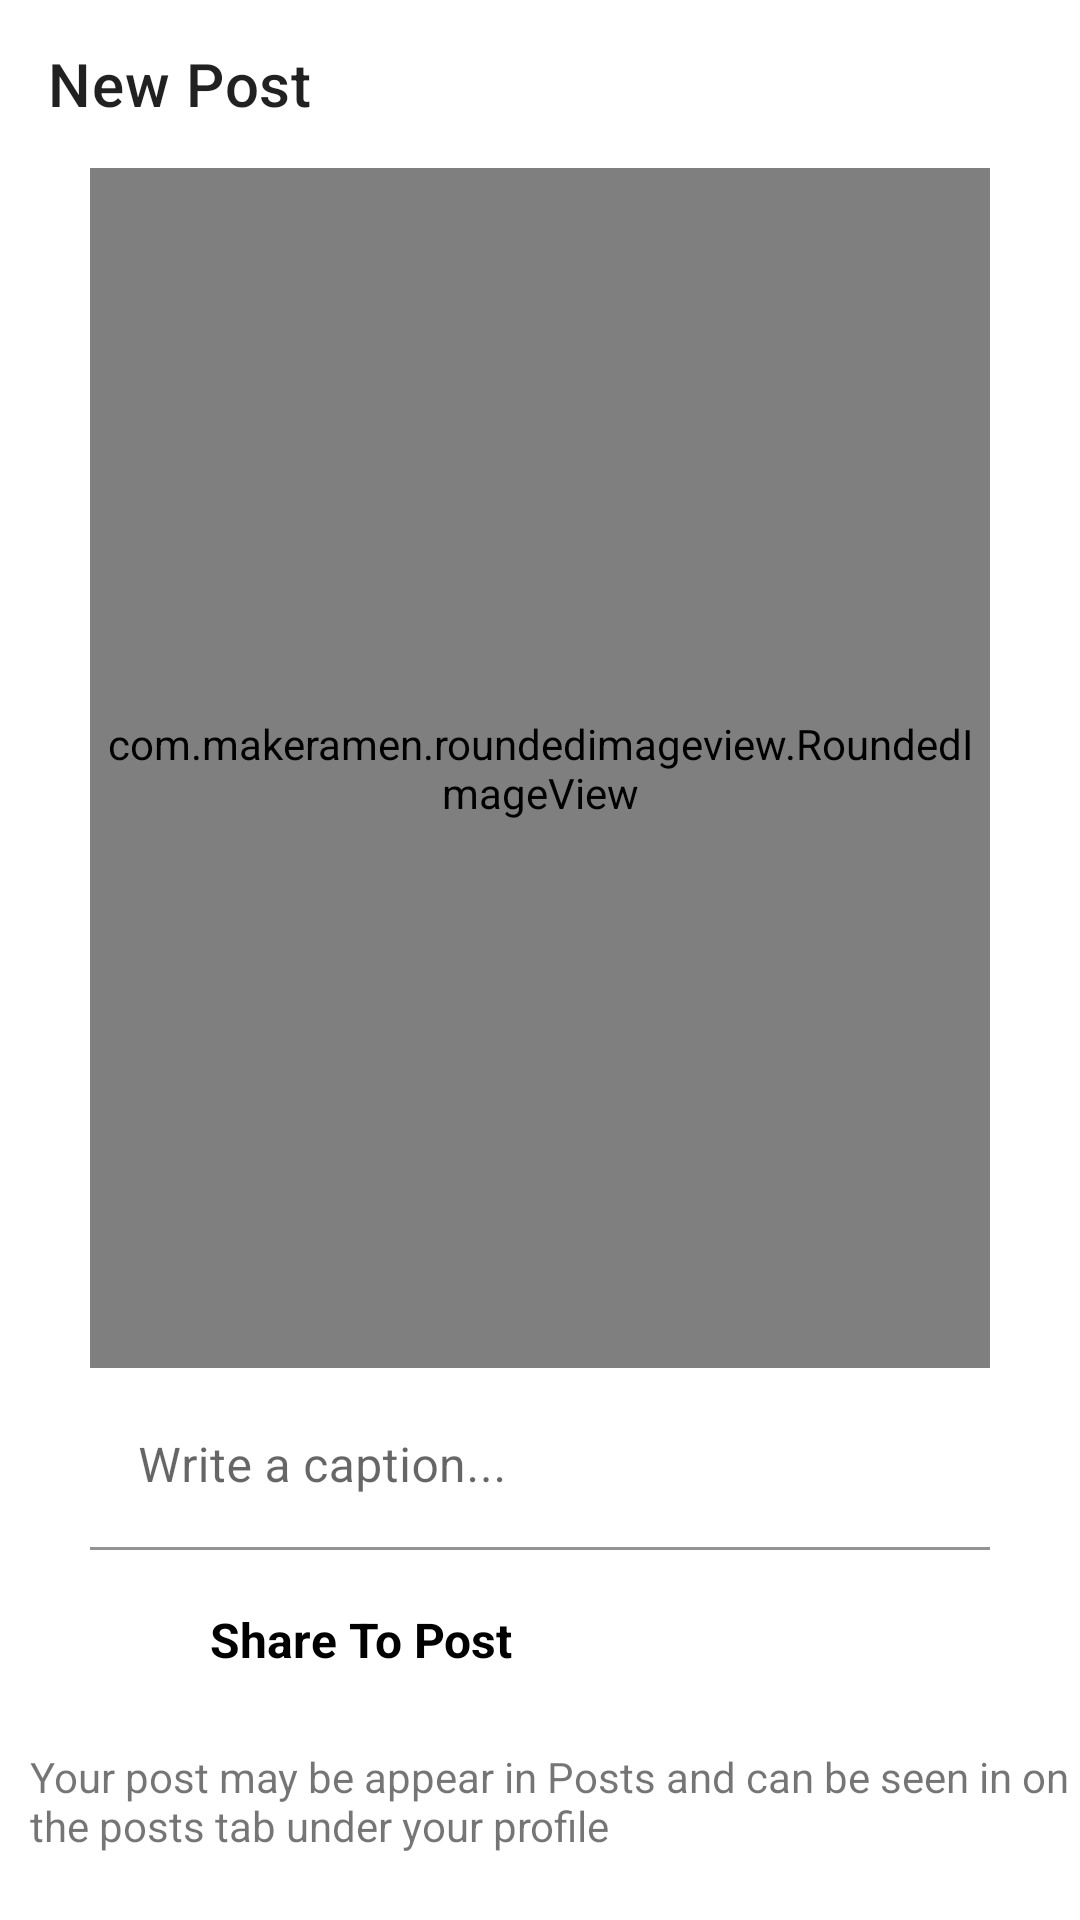

Layout XML and referenced resources for this Android screen:
<!-- AndroidManifest.xml: application theme Theme.InstagramClone -->
<!-- res/layout/activity_post.xml -->
<?xml version="1.0" encoding="utf-8"?>
<androidx.constraintlayout.widget.ConstraintLayout xmlns:android="http://schemas.android.com/apk/res/android"
    xmlns:app="http://schemas.android.com/apk/res-auto"
    xmlns:tools="http://schemas.android.com/tools"
    android:layout_width="match_parent"
    android:layout_height="match_parent"
    tools:context=".Post.PostActivity">

    <com.google.android.material.appbar.MaterialToolbar
        android:id="@+id/materialToolbar"
        android:layout_width="match_parent"
        android:layout_height="wrap_content"
        android:background="@color/white"
        android:minHeight="?attr/actionBarSize"
        android:theme="?attr/actionBarTheme"
        app:layout_constraintEnd_toEndOf="parent"
        app:layout_constraintStart_toStartOf="parent"
        app:layout_constraintTop_toTopOf="parent"
        app:title="New Post" />

    <com.makeramen.roundedimageview.RoundedImageView
        android:id="@+id/select_image"
        android:layout_width="300dp"
        android:layout_height="400dp"
        android:scaleType="fitCenter"
        android:src="@drawable/gallery"
        app:layout_constraintEnd_toEndOf="parent"
        app:layout_constraintStart_toStartOf="@+id/materialToolbar"
        app:layout_constraintTop_toBottomOf="@+id/materialToolbar"
        app:riv_border_color="#333333"
        app:riv_border_width="2dip"
        app:riv_corner_radius="20dip" />

    <com.google.android.material.textfield.TextInputLayout
        android:id="@+id/caption"
        android:layout_width="0dp"
        android:layout_height="wrap_content"
        android:layout_marginTop="5dp"
        android:hint="Write a caption..."
        app:boxStrokeColor="@color/pink"
        app:layout_constraintEnd_toEndOf="@+id/select_image"
        app:layout_constraintStart_toStartOf="@+id/select_image"
        app:layout_constraintTop_toBottomOf="@+id/select_image">

        <com.google.android.material.textfield.TextInputEditText
            android:layout_width="match_parent"
            android:layout_height="wrap_content"
            android:background="@color/white"
            android:visibility="visible" />

    </com.google.android.material.textfield.TextInputLayout>

    <LinearLayout
        android:id="@+id/post"
        android:layout_width="match_parent"
        android:layout_height="wrap_content"
        android:layout_margin="10dp"
        android:orientation="horizontal"
        app:layout_constraintEnd_toEndOf="parent"
        app:layout_constraintStart_toStartOf="parent"
        app:layout_constraintTop_toBottomOf="@+id/caption">

        <ImageView
            android:layout_width="40dp"
            android:layout_height="40dp"
            android:padding="5dp"
            android:src="@drawable/gallery" />

        <TextView
            android:layout_width="wrap_content"
            android:layout_height="match_parent"
            android:layout_marginLeft="20dp"
            android:gravity="center_vertical"
            android:text="Share To Post"
            android:textColor="@color/black"
            android:textSize="16sp"
            android:textStyle="bold" />
    </LinearLayout>

    <TextView
        android:id="@+id/textView3"
        android:layout_width="wrap_content"
        android:layout_height="wrap_content"
        android:layout_marginTop="16dp"
        android:paddingRight="10dp"
        android:text="Your post may be appear in Posts and can be seen in on the posts tab under your profile"
        app:layout_constraintStart_toStartOf="@+id/post"
        app:layout_constraintTop_toBottomOf="@+id/post" />

    <LinearLayout
        android:layout_width="match_parent"
        android:layout_height="wrap_content"
        android:orientation="horizontal"
        android:padding="10dp"
        app:layout_constraintEnd_toEndOf="parent"
        app:layout_constraintStart_toStartOf="parent"
        app:layout_constraintTop_toBottomOf="@+id/textView3">

        <Button
            style="@style/Widget.Material3.Button.OutlinedButton"
            android:id="@+id/button_cancel"
            android:layout_width="wrap_content"
            android:layout_height="wrap_content"
            android:layout_margin="10dp"
            android:layout_weight="1"
            android:textColor="@android:color/darker_gray"
            android:text="Cancel"
            app:strokeColor="@color/pink"
            android:textSize="20sp"
            android:textStyle="bold"/>

        <Button
            style="@style/Widget.Material3.Button"
            android:id="@+id/button_post"
            android:layout_width="wrap_content"
            android:layout_height="wrap_content"
            android:layout_margin="10dp"
            android:layout_weight="1"
            android:text="Post"
            android:textSize="20sp"
            android:textStyle="bold"
            android:backgroundTint="@color/blue"/>
    </LinearLayout>


</androidx.constraintlayout.widget.ConstraintLayout>
<!-- resources referenced by this layout -->
<resources>
  <color name="black">#FF000000</color>
  <color name="blue">#1E88E5</color>
  <color name="pink">#C2185B</color>
  <color name="white">#FFFFFFFF</color>
  <style name="Theme.InstagramClone" parent="Theme.MaterialComponents.DayNight.NoActionBar">
  
          
          <item name="android:statusBarColor">@android:color/transparent</item>
          
      </style>
</resources>
